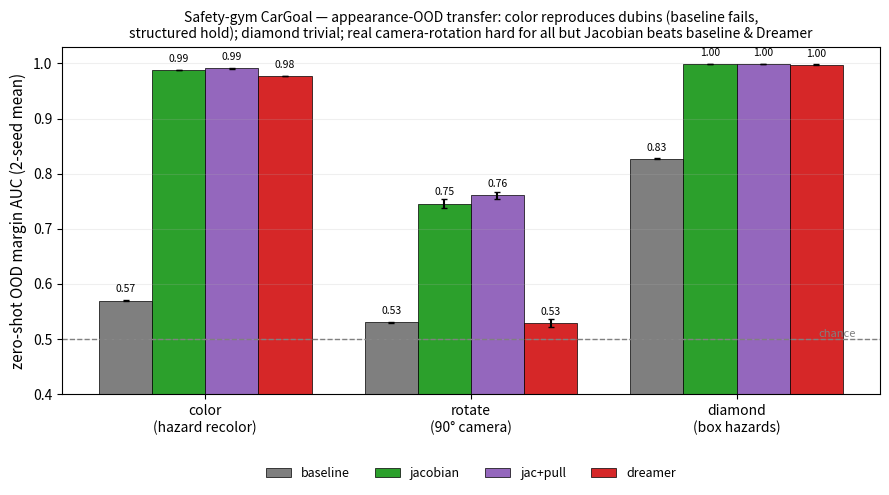

This figure's Python source: (Note: this script raises an exception after producing the figure.)
"""Safety-gym CarGoal transfer: zero-shot margin OOD AUC (2-seed mean) for 4 encoders across
3 appearance shifts. Color transfers the dubins finding (baseline fails, structured hold);
diamond is easy (all hold); real 90-deg camera rotation is hard for all but the Jacobian
family beats baseline AND Dreamer."""
import numpy as np
import matplotlib; matplotlib.use("Agg")
import matplotlib.pyplot as plt

# zs AUC per (model, axis): (seed0, seed1)
D = {
 "baseline": {"color": (.568,.571), "rotate": (.531,.529), "diamond": (.826,.828)},
 "jacobian": {"color": (.988,.988), "rotate": (.737,.754), "diamond": (.999,.999)},
 "jac+pull": {"color": (.990,.992), "rotate": (.754,.767), "diamond": (.999,.999)},
 "dreamer":  {"color": (.977,.977), "rotate": (.537,.521), "diamond": (.998,.997)},
}
AXES = ["color", "rotate", "diamond"]
MODELS = ["baseline", "jacobian", "jac+pull", "dreamer"]
COL = {"baseline": "#7f7f7f", "jacobian": "#2ca02c", "jac+pull": "#9467bd", "dreamer": "#d62728"}

fig, ax = plt.subplots(figsize=(9, 5.2))
w = 0.2
x = np.arange(len(AXES))
for i, mdl in enumerate(MODELS):
    means = [np.mean(D[mdl][a]) for a in AXES]
    errs = [(max(D[mdl][a]) - min(D[mdl][a])) / 2 for a in AXES]
    ax.bar(x + (i - 1.5) * w, means, w, yerr=errs, capsize=2, color=COL[mdl],
           edgecolor="k", linewidth=0.5, label=mdl)
    for xi, m in zip(x + (i - 1.5) * w, means):
        ax.text(xi, m + 0.015, f"{m:.2f}", ha="center", fontsize=7.5)
ax.axhline(0.5, ls="--", c="gray", lw=1); ax.text(2.45, 0.5, "chance", fontsize=8, c="gray", va="bottom", ha="right")
ax.set_xticks(x); ax.set_xticklabels(["color\n(hazard recolor)", "rotate\n(90° camera)", "diamond\n(box hazards)"], fontsize=10)
ax.set_ylabel("zero-shot OOD margin AUC (2-seed mean)", fontsize=11); ax.set_ylim(0.4, 1.03)
ax.legend(fontsize=9, ncol=4, loc="lower center", bbox_to_anchor=(0.5, -0.28), frameon=False)
ax.set_title("Safety-gym CarGoal — appearance-OOD transfer: color reproduces dubins (baseline fails,\n"
             "structured hold); diamond trivial; real camera-rotation hard for all but Jacobian beats baseline & Dreamer",
             fontsize=10)
ax.grid(alpha=0.2, axis="y")
fig.tight_layout()
out = "/home/seongbin/latent/figs/sg_transfer.png"
fig.savefig(out, dpi=130, bbox_inches="tight"); print("saved", out)
